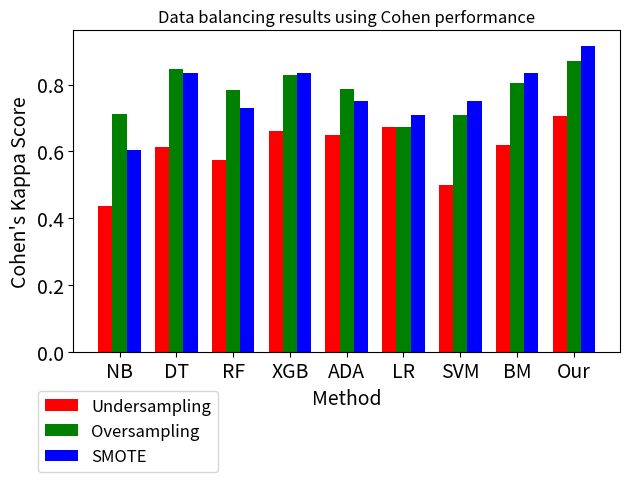

Generate this figure with matplotlib:
import numpy as np
import matplotlib.pyplot as plt

def auc_chart():
    N = 9
    ind = np.arange(N)
    width = 0.25

    xvals = [0.4, 0.5, 0.549, 0.55, 0.65, 0.673, 0.499, 0.4, 0.65]
    bar1 = plt.bar(ind, xvals, width, color='r')

    yvals = [0.71153, 0.847, 0.7832, 0.8286, 0.786, 0.673, 0.708, 0.805, 0.87]
    bar2 = plt.bar(ind + width, yvals, width, color='g')

    zvals = [0.604, 0.8333, 0.7291, 0.8333, 0.75, 0.7083, 0.75, 0.833, 0.916]
    bar3 = plt.bar(ind + width * 2, zvals, width, color='b')

    plt.xlabel("Method",fontsize=14)
    plt.ylabel('AUC Score',fontsize=14)
    plt.title("Data balancing AUC performance")

    plt.tick_params(axis='x', labelsize=14)
    plt.tick_params(axis='y', labelsize=14)

    plt.xticks(ind + width, ['NB', 'DT', 'RF', 'XGB', 'ADA', 'LR', 'SVM', 'BM', 'Our'])
    plt.legend((bar1, bar2, bar3), ('Undersampling', 'Oversampling', 'SMOTE'), prop={'size': 12},
               bbox_to_anchor=(0.1, -0.40), loc='lower center')
    # plt.legend((bar1, bar2, bar3), ('Undersampling', 'Oversampling', 'SMOTE'),prop={'size':12})
    plt.tight_layout()
    plt.show()


def cohen_chart():
    N = 9
    ind = np.arange(N)
    width = 0.25

    xvals = [0.4368,0.612,0.5744,0.6619,0.577,0.354,0.432,0.618,0.707]
    bar1 = plt.bar(ind, xvals, width, color='r')

    yvals = [0.436,0.7031,0.574,0.661,0.577,0.3548,0.43272,0.618,0.7482]
    bar2 = plt.bar(ind + width, yvals, width, color='g')

    zvals = [0.2083,0.6666,0.458,0.666,0.5,0.41666,0.5,0.666,0.833]
    bar3 = plt.bar(ind + width * 2, zvals, width, color='b')

    plt.xlabel("Method",fontsize=14)
    plt.ylabel('Cohen\'s Kappa Score',fontsize=14)
    plt.title("Data balancing results using Cohen performance")

    plt.xticks(ind + width, ['NB', 'DT', 'RF', 'XGB', 'ADA', 'LR', 'SVM', 'BM', 'Our'])
    plt.tick_params(axis='x', labelsize=14)
    plt.tick_params(axis='y', labelsize=14)

    plt.legend((bar1, bar2, bar3), ('Undersampling', 'Oversampling', 'SMOTE'),prop={'size':12},bbox_to_anchor=(0.1,-0.40), loc='lower center')
    # plt.legend((bar1, bar2, bar3), ('Undersampling', 'Oversampling', 'SMOTE'),prop={'size':12})
    plt.tight_layout()
    plt.show()

auc_chart()
cohen_chart()